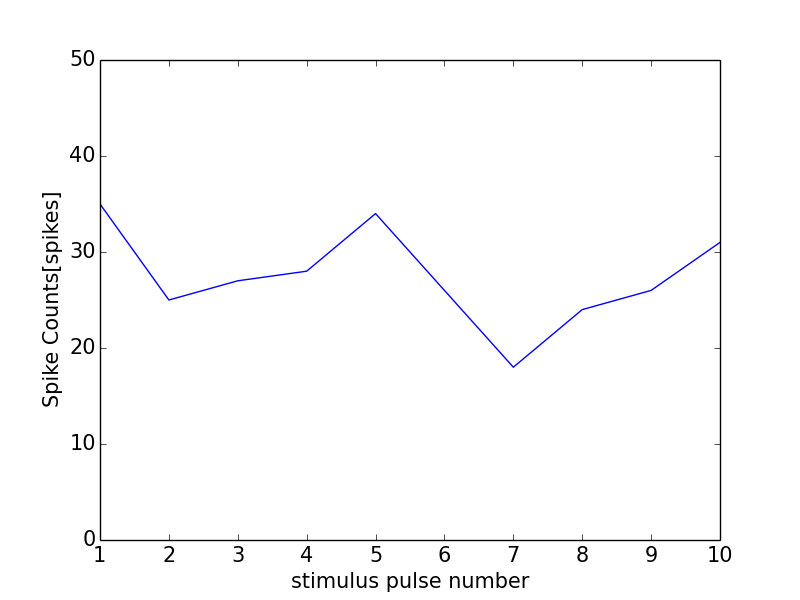

Values plotted in this chart, from the file beside it:
0, 0.0
0, 0
1, 35
2, 25
3, 27
4, 28
5, 34
6, 26
7, 18
8, 24
9, 26
10, 31
11, 1
